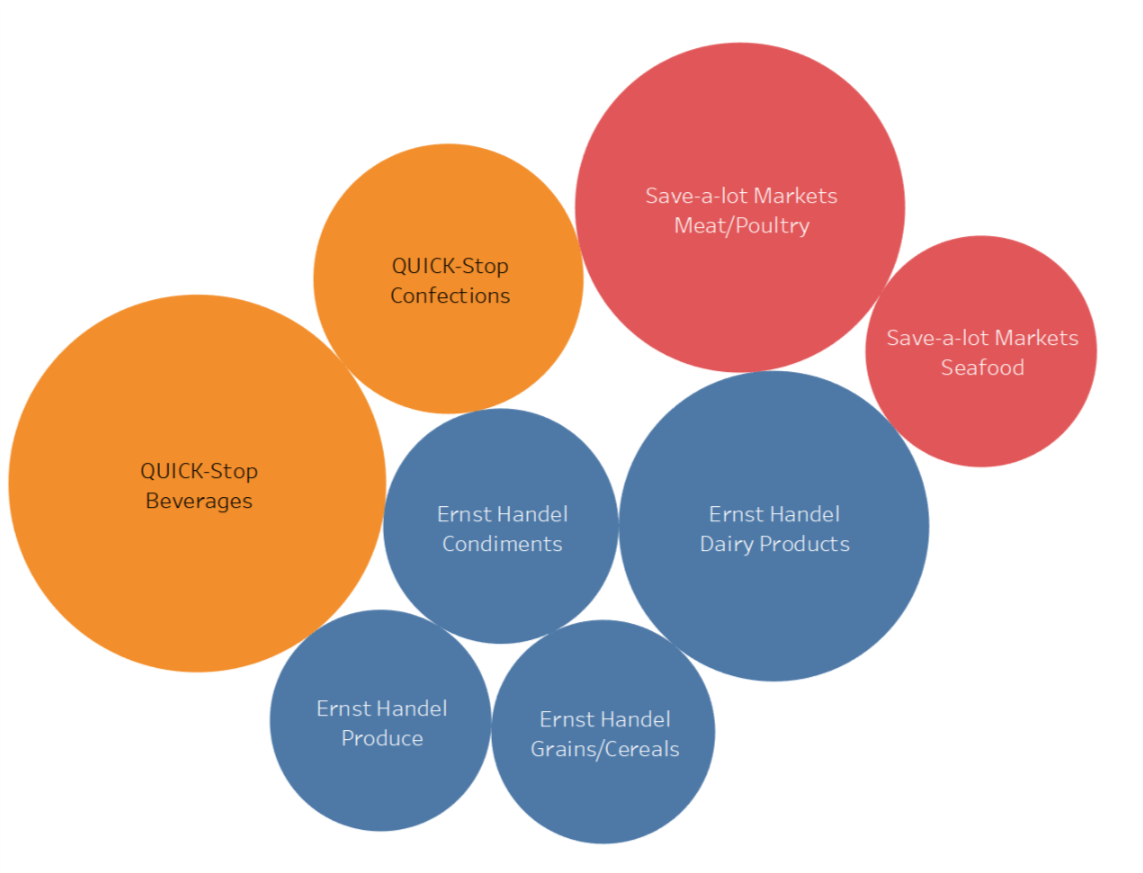

The table this chart was drawn from, first rows:
CompanyName, CategoryName, max_total_sale
Ernst Handel, Condiments, 14070
Ernst Handel, Dairy Products, 24496
Ernst Handel, Grains/Cereals, 12738
Ernst Handel, Produce, 12470
QUICK-Stop, Beverages, 36216
QUICK-Stop, Confections, 18530
Save-a-lot Markets, Meat/Poultry, 27659
Save-a-lot Markets, Seafood, 13605
